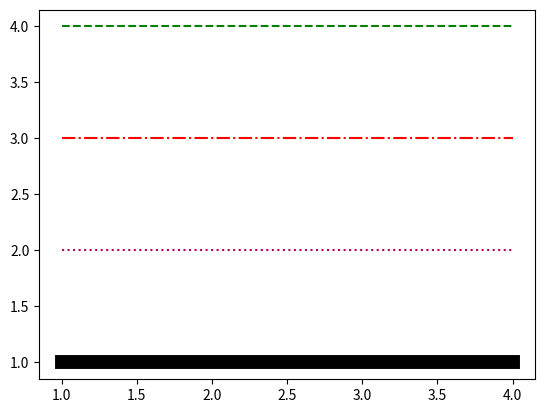

Reproduce this figure in Python.
import matplotlib.pyplot as plt

#linewidth = 선의 두깨, color = 색상, '  ' = 선 타입
plt.plot([1,2,3,4],[1,1,1,1],'-', color='black', linewidth = '10');
plt.plot([1,2,3,4], [2,2,2,2], ':', color ='#B4045F');
plt.plot([1,2,3,4], [3,3,3,3], '-.', color='red');
plt.plot([1,2,3,4],[4,4,4,4], '--', color='g');
plt.show();